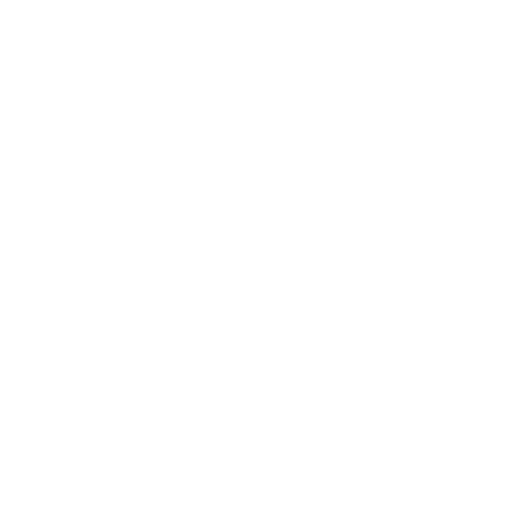
t = 0.00 s
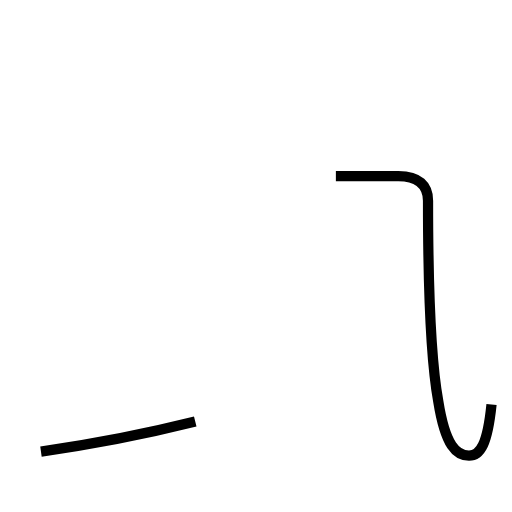
t = 1.74 s
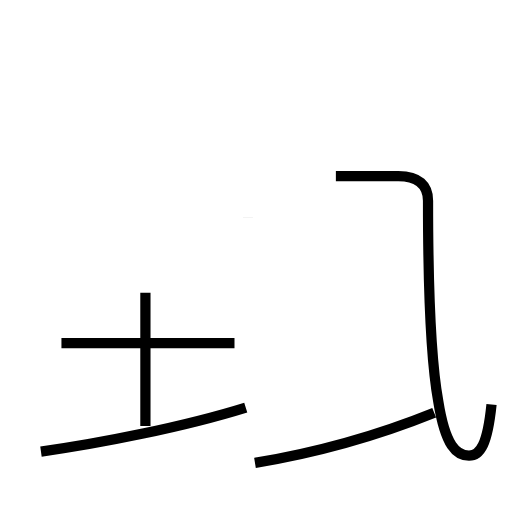
t = 3.33 s
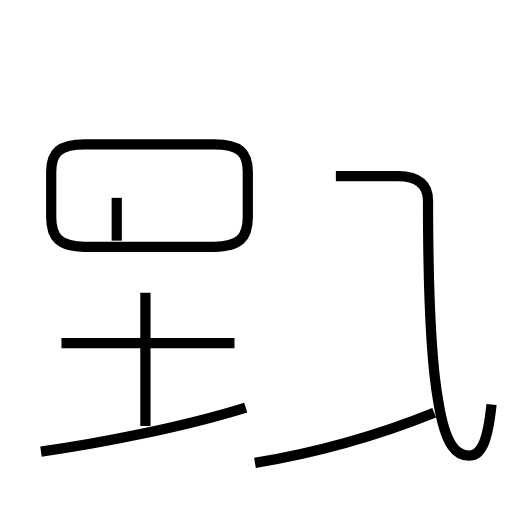
t = 5.08 s
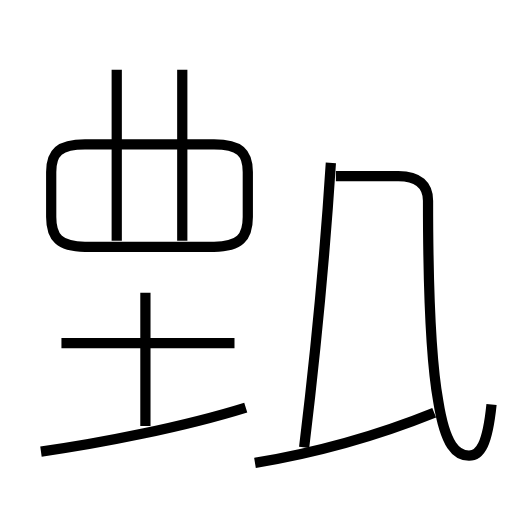
t = 6.80 s
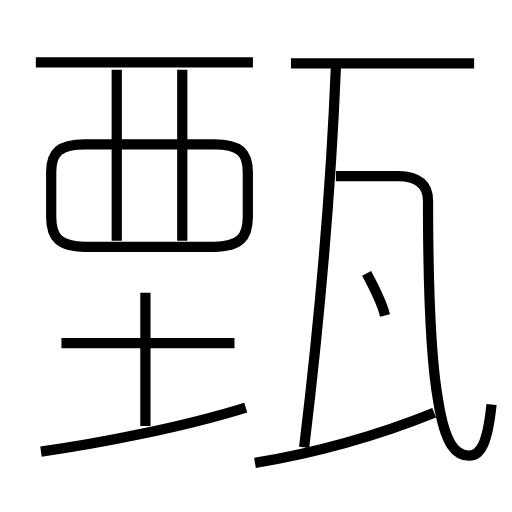
t = 8.39 s

The animated SVG that drew these frames (rendered in a browser with its animation timeline set to each time). Animation: 12 SMIL elements (animate=12); one cycle of 8.38 s.

<?xml version='1.0' encoding='utf-8'?>
<svg viewBox="0.0 -6.0 50.0 50.0" version="1.1" xmlns="http://www.w3.org/2000/svg"><rect x="-1000" y="-1000" width="2000" height="2000" stroke="white" fill="white" /><g style="fill:none;stroke:#000000;stroke-width:1"><path d="M 48.0 -4.5 C 47.6 -0.6 46.9 0.5 45.8 0.5 C 44.6 0.5 43.5 -0.4 42.8 -4.8 C 42.0 -9.2 41.8 -16.5 41.8 -24.4 C 41.8 -25.9 40.9 -26.8 38.9 -26.8 L 32.8 -26.8 " transform="translate(0.0 38.0)" stroke-dasharray="42.512101473798346" stroke-dashoffset="42.512101473798346"><animate attributeName="stroke-dashoffset" from="42.512101473798346" to="0" dur="1.2753630442139503s" begin="0s" fill="freeze" /></path><path d="M 4.0 0.1 C 9.7 -0.7 17.9 -2.3 24.0 -4.2 " transform="translate(0.0 38.0)" stroke-dasharray="20.47610463983914" stroke-dashoffset="20.47610463983914"><animate attributeName="stroke-dashoffset" from="20.47610463983914" to="0" dur="0.6142831391951742s" begin="1.2753630442139503s" fill="freeze" /></path><path d="M 14.2 -2.4 L 14.2 -15.4 " transform="translate(0.0 38.0)" stroke-dasharray="13.0" stroke-dashoffset="13.0"><animate attributeName="stroke-dashoffset" from="13.0" to="0" dur="0.39s" begin="1.8896461834091245s" fill="freeze" /></path><path d="M 22.9 -10.5 L 6.0 -10.5 " transform="translate(0.0 38.0)" stroke-dasharray="16.9" stroke-dashoffset="16.9"><animate attributeName="stroke-dashoffset" from="16.9" to="0" dur="0.5069999999999999s" begin="2.2796461834091244s" fill="freeze" /></path><path d="M 24.9 1.2 C 30.9 0.2 37.2 -1.6 42.4 -3.7 " transform="translate(0.0 38.0)" stroke-dasharray="18.207123283835234" stroke-dashoffset="18.207123283835234"><animate attributeName="stroke-dashoffset" from="18.207123283835234" to="0" dur="0.546213698515057s" begin="2.7866461834091245s" fill="freeze" /></path><path d="M 24.2 -22.8 L 24.2 -27.2 C 24.2 -29.1 23.4 -29.9 20.9 -29.9 L 8.3 -29.9 C 5.8 -29.9 5.0 -29.1 5.0 -27.2 L 5.0 -22.8 C 5.0 -20.8 5.8 -19.9 8.3 -19.9 L 20.9 -19.9 C 23.4 -19.9 24.2 -20.8 24.2 -22.8 Z " transform="translate(0.0 38.0)" stroke-dasharray="54.19120160609872" stroke-dashoffset="54.19120160609872"><animate attributeName="stroke-dashoffset" from="54.19120160609872" to="0" dur="1.6257360481829617s" begin="3.3328598819241817s" fill="freeze" /></path><path d="M 11.4 -20.5 L 11.4 -37.2 " transform="translate(0.0 38.0)" stroke-dasharray="16.700000000000003" stroke-dashoffset="16.700000000000003"><animate attributeName="stroke-dashoffset" from="16.700000000000003" to="0" dur="0.5010000000000001s" begin="4.958595930107143s" fill="freeze" /></path><path d="M 17.8 -20.5 L 17.8 -37.2 " transform="translate(0.0 38.0)" stroke-dasharray="16.700000000000003" stroke-dashoffset="16.700000000000003"><animate attributeName="stroke-dashoffset" from="16.700000000000003" to="0" dur="0.5010000000000001s" begin="5.4595959301071435s" fill="freeze" /></path><path d="M 29.7 -0.3 C 31.2 -12.7 32.3 -25.1 32.8 -37.4 " transform="translate(0.0 38.0)" stroke-dasharray="37.239158295356525" stroke-dashoffset="37.239158295356525"><animate attributeName="stroke-dashoffset" from="37.239158295356525" to="0" dur="1.1171747488606958s" begin="5.960595930107144s" fill="freeze" /></path><path d="M 37.6 -13.2 C 37.3 -14.4 36.5 -16.0 35.8 -17.3 " transform="translate(0.0 38.0)" stroke-dasharray="4.487635015115965" stroke-dashoffset="4.487635015115965"><animate attributeName="stroke-dashoffset" from="4.487635015115965" to="0" dur="0.13462905045347895s" begin="7.077770678967839s" fill="freeze" /></path><path d="M 24.7 -37.9 L 3.5 -37.9 " transform="translate(0.0 38.0)" stroke-dasharray="21.2" stroke-dashoffset="21.2"><animate attributeName="stroke-dashoffset" from="21.2" to="0" dur="0.636s" begin="7.2123997294213185s" fill="freeze" /></path><path d="M 46.3 -37.8 L 28.4 -37.8" transform="translate(0.0 38.0)" stroke-dasharray="17.9" stroke-dashoffset="17.9"><animate attributeName="stroke-dashoffset" from="17.9" to="0" dur="0.5369999999999999s" begin="7.848399729421319s" fill="freeze" /></path></g></svg>
